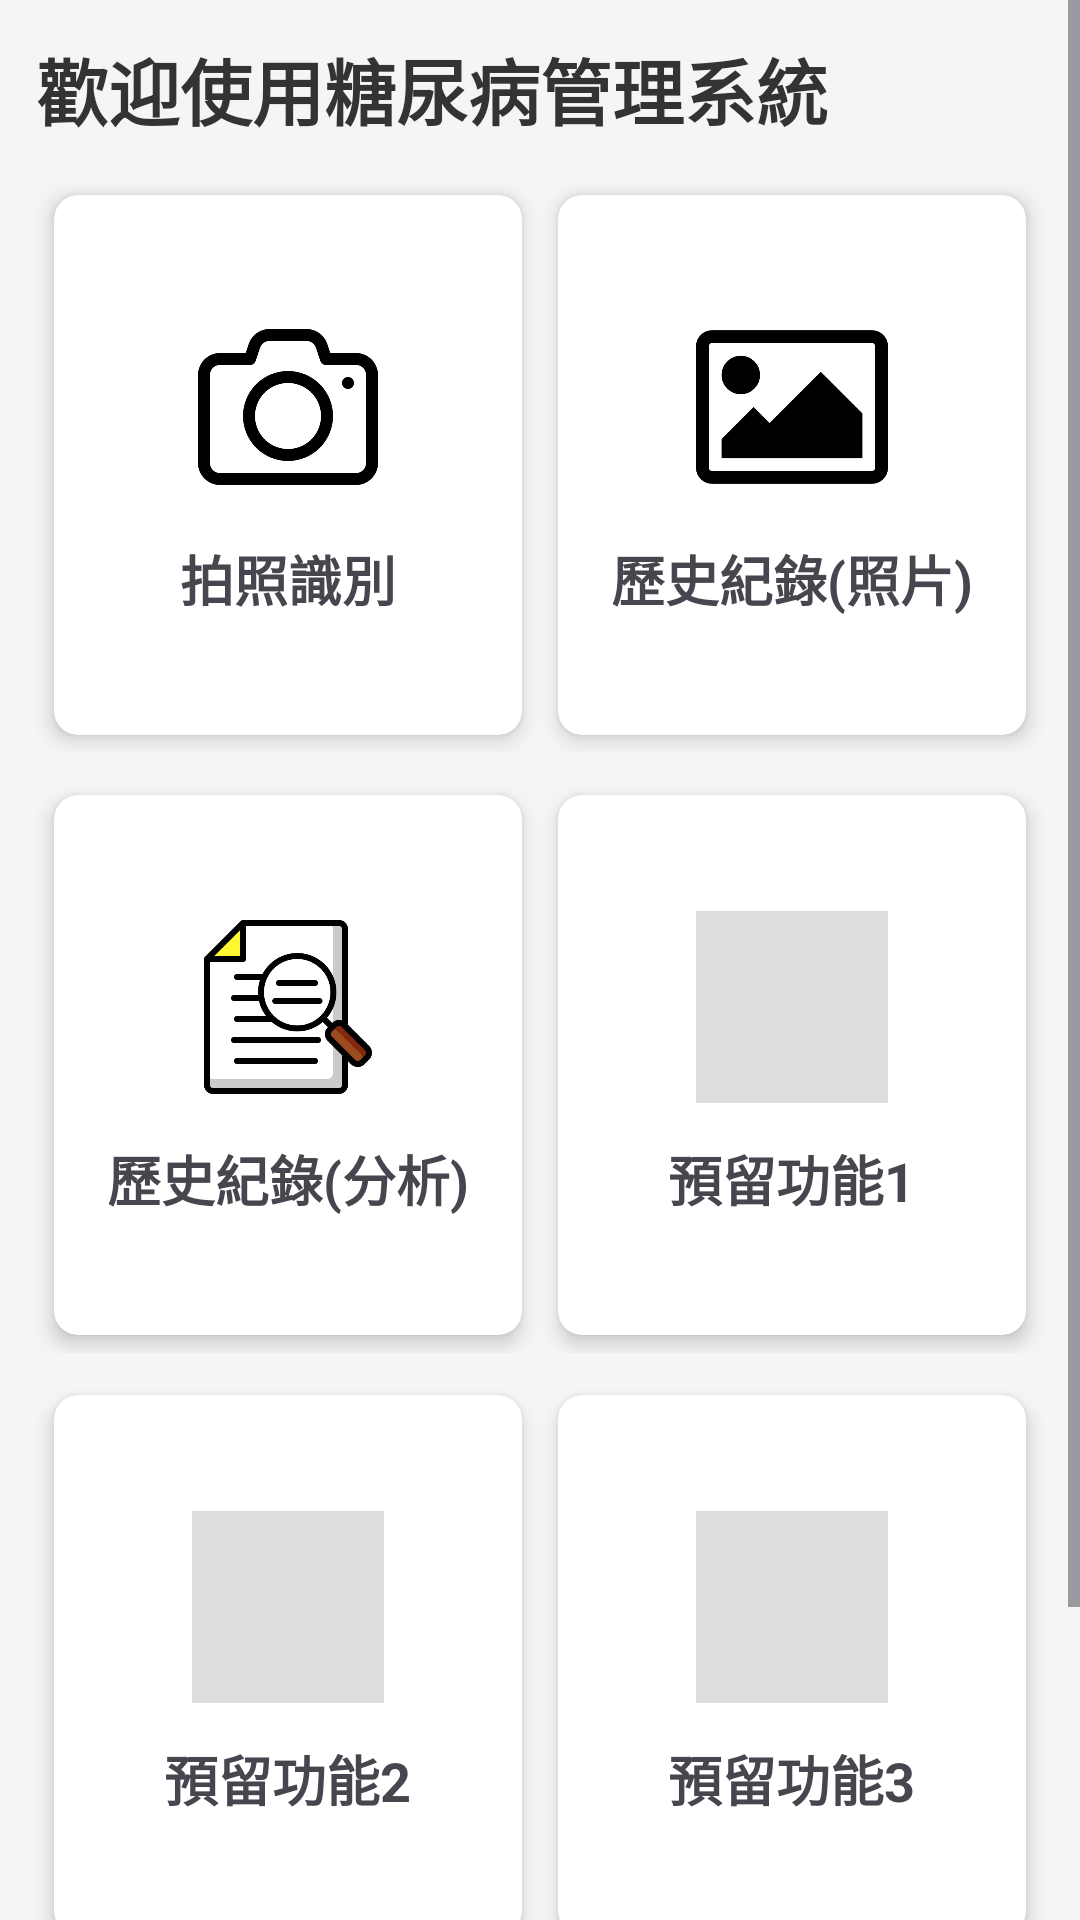

Android layout source for this screen:
<!-- AndroidManifest.xml: application theme Theme.TopicsDiabetes -->
<!-- res/layout/activity_home.xml -->
<?xml version="1.0" encoding="utf-8"?>
<ScrollView xmlns:android="http://schemas.android.com/apk/res/android"
    xmlns:app="http://schemas.android.com/apk/res-auto"
    xmlns:tools="http://schemas.android.com/tools"
    android:layout_width="match_parent"
    android:layout_height="match_parent"
    android:background="#F5F5F5"
    tools:context=".Home">

    <LinearLayout
        android:layout_width="match_parent"
        android:layout_height="wrap_content"
        android:orientation="vertical"
        android:padding="12dp">

        <TextView
            android:id="@+id/tvWelcome"
            android:layout_width="match_parent"
            android:layout_height="wrap_content"
            android:layout_marginBottom="12dp"
            android:text="歡迎使用糖尿病管理系統"
            android:textColor="#333333"
            android:textSize="24sp"
            android:textStyle="bold" />

        
        <LinearLayout
            android:layout_width="match_parent"
            android:layout_height="wrap_content"
            android:orientation="horizontal">

            <androidx.cardview.widget.CardView
                android:id="@+id/cardCamera"
                android:layout_width="0dp"
                android:layout_height="180dp"
                android:layout_weight="1"
                android:layout_margin="6dp"
                app:cardCornerRadius="8dp"
                app:cardElevation="4dp">

                <LinearLayout
                    android:layout_width="match_parent"
                    android:layout_height="match_parent"
                    android:gravity="center"
                    android:orientation="vertical"
                    android:padding="12dp">

                    <ImageView
                        android:layout_width="64dp"
                        android:layout_height="64dp"
                        android:src="@drawable/ic_camera"
                        android:scaleType="centerInside"
                        android:contentDescription="相機圖片" />

                    <TextView
                        android:layout_width="wrap_content"
                        android:layout_height="wrap_content"
                        android:layout_marginTop="12dp"
                        android:text="拍照識別"
                        android:textSize="18sp"
                        android:textStyle="bold" />
                </LinearLayout>
            </androidx.cardview.widget.CardView>

            <androidx.cardview.widget.CardView
                android:id="@+id/cardHistory"
                android:layout_width="0dp"
                android:layout_height="180dp"
                android:layout_weight="1"
                android:layout_margin="6dp"
                app:cardCornerRadius="8dp"
                app:cardElevation="4dp">

                <LinearLayout
                    android:layout_width="match_parent"
                    android:layout_height="match_parent"
                    android:gravity="center"
                    android:orientation="vertical"
                    android:padding="12dp">

                    <ImageView
                        android:layout_width="64dp"
                        android:layout_height="64dp"
                        android:src="@drawable/ic_photo_history"
                        android:scaleType="centerInside"
                        android:contentDescription="歷史紀錄圖片" />

                    <TextView
                        android:layout_width="wrap_content"
                        android:layout_height="wrap_content"
                        android:layout_marginTop="12dp"
                        android:text="歷史紀錄(照片)"
                        android:textSize="18sp"
                        android:textStyle="bold" />
                </LinearLayout>
            </androidx.cardview.widget.CardView>
        </LinearLayout>

        
        <LinearLayout
            android:layout_width="match_parent"
            android:layout_height="wrap_content"
            android:orientation="horizontal"
            android:layout_marginTop="8dp">

            <androidx.cardview.widget.CardView
                android:id="@+id/cardWoundManagement"
                android:layout_width="0dp"
                android:layout_height="180dp"
                android:layout_weight="1"
                android:layout_margin="6dp"
                app:cardCornerRadius="8dp"
                app:cardElevation="4dp">

                <LinearLayout
                    android:layout_width="match_parent"
                    android:layout_height="match_parent"
                    android:gravity="center"
                    android:orientation="vertical"
                    android:padding="12dp">

                    <ImageView
                        android:layout_width="64dp"
                        android:layout_height="64dp"
                        android:src="@drawable/ic_analysis_history"
                        android:scaleType="centerInside"
                        android:contentDescription="傷口管理圖片" />

                    <TextView
                        android:layout_width="wrap_content"
                        android:layout_height="wrap_content"
                        android:layout_marginTop="12dp"
                        android:text="歷史紀錄(分析)"
                        android:textSize="18sp"
                        android:textStyle="bold" />
                </LinearLayout>
            </androidx.cardview.widget.CardView>

            <androidx.cardview.widget.CardView
                android:id="@+id/cardPlaceholder1"
                android:layout_width="0dp"
                android:layout_height="180dp"
                android:layout_weight="1"
                android:layout_margin="6dp"
                app:cardCornerRadius="8dp"
                app:cardElevation="4dp">

                <LinearLayout
                    android:layout_width="match_parent"
                    android:layout_height="match_parent"
                    android:gravity="center"
                    android:orientation="vertical"
                    android:padding="12dp">

                    <ImageView
                        android:layout_width="64dp"
                        android:layout_height="64dp"
                        android:src="@drawable/image_placeholder"
                        android:contentDescription="預留功能1" />

                    <TextView
                        android:layout_width="wrap_content"
                        android:layout_height="wrap_content"
                        android:layout_marginTop="12dp"
                        android:text="預留功能1"
                        android:textSize="18sp"
                        android:textStyle="bold" />
                </LinearLayout>
            </androidx.cardview.widget.CardView>
        </LinearLayout>

        
        <LinearLayout
            android:layout_width="match_parent"
            android:layout_height="wrap_content"
            android:orientation="horizontal"
            android:layout_marginTop="8dp">

            <androidx.cardview.widget.CardView
                android:id="@+id/cardPlaceholder2"
                android:layout_width="0dp"
                android:layout_height="180dp"
                android:layout_weight="1"
                android:layout_margin="6dp"
                app:cardCornerRadius="8dp"
                app:cardElevation="4dp">

                <LinearLayout
                    android:layout_width="match_parent"
                    android:layout_height="match_parent"
                    android:gravity="center"
                    android:orientation="vertical"
                    android:padding="12dp">

                    <ImageView
                        android:layout_width="64dp"
                        android:layout_height="64dp"
                        android:src="@drawable/image_placeholder"
                        android:contentDescription="預留功能2" />

                    <TextView
                        android:layout_width="wrap_content"
                        android:layout_height="wrap_content"
                        android:layout_marginTop="12dp"
                        android:text="預留功能2"
                        android:textSize="18sp"
                        android:textStyle="bold" />
                </LinearLayout>
            </androidx.cardview.widget.CardView>

            <androidx.cardview.widget.CardView
                android:id="@+id/cardPlaceholder3"
                android:layout_width="0dp"
                android:layout_height="180dp"
                android:layout_weight="1"
                android:layout_margin="6dp"
                app:cardCornerRadius="8dp"
                app:cardElevation="4dp">

                <LinearLayout
                    android:layout_width="match_parent"
                    android:layout_height="match_parent"
                    android:gravity="center"
                    android:orientation="vertical"
                    android:padding="12dp">

                    <ImageView
                        android:layout_width="64dp"
                        android:layout_height="64dp"
                        android:src="@drawable/image_placeholder"
                        android:contentDescription="預留功能3" />

                    <TextView
                        android:layout_width="wrap_content"
                        android:layout_height="wrap_content"
                        android:layout_marginTop="12dp"
                        android:text="預留功能3"
                        android:textSize="18sp"
                        android:textStyle="bold" />
                </LinearLayout>
            </androidx.cardview.widget.CardView>
        </LinearLayout>

        
        <LinearLayout
            android:layout_width="match_parent"
            android:layout_height="wrap_content"
            android:layout_marginTop="8dp"
            android:orientation="horizontal">

            <Button
                android:id="@+id/btnReports"
                android:layout_width="0dp"
                android:layout_height="wrap_content"
                android:layout_margin="6dp"
                android:layout_weight="1"
                android:background="@drawable/button_rounded"
                android:padding="10dp"
                android:text="統計報告"
                android:textColor="#FFFFFF" />

            <Button
                android:id="@+id/btnSettings"
                android:layout_width="0dp"
                android:layout_height="wrap_content"
                android:layout_margin="6dp"
                android:layout_weight="1"
                android:background="@drawable/button_rounded"
                android:padding="10dp"
                android:text="設定"
                android:textColor="#FFFFFF" />
        </LinearLayout>

        
        <TextView
            android:id="@+id/tvVersion"
            android:layout_width="match_parent"
            android:layout_height="wrap_content"
            android:layout_marginTop="16dp"
            android:gravity="end"
            android:text="版本 1.0.0"
            android:textColor="#888888"
            android:textSize="12sp" />

    </LinearLayout>
</ScrollView>
<!-- resources referenced by this layout -->
<resources>
  <!-- drawable button_rounded (drawable) -->
  <?xml version="1.0" encoding="utf-8"?>
  <shape xmlns:android="http://schemas.android.com/apk/res/android"
      android:shape="rectangle">
      <solid android:color="#4285F4" />
      <corners android:radius="8dp" />
  </shape>
  <!-- drawable ic_analysis_history: png bitmap (drawable, 53445 bytes) -->
  <!-- drawable ic_camera: png bitmap (drawable, 40857 bytes) -->
  <!-- drawable ic_photo_history: png bitmap (drawable, 21646 bytes) -->
  <!-- drawable image_placeholder (drawable) -->
  <?xml version="1.0" encoding="utf-8"?>
  <shape xmlns:android="http://schemas.android.com/apk/res/android"
      android:shape="rectangle">
      <solid android:color="#DDDDDD" />
  </shape>
  <style name="Theme.TopicsDiabetes" parent="Base.Theme.TopicsDiabetes" />
  <style name="Base.Theme.TopicsDiabetes" parent="Theme.Material3.DayNight.NoActionBar">
          
          
      </style>
</resources>
